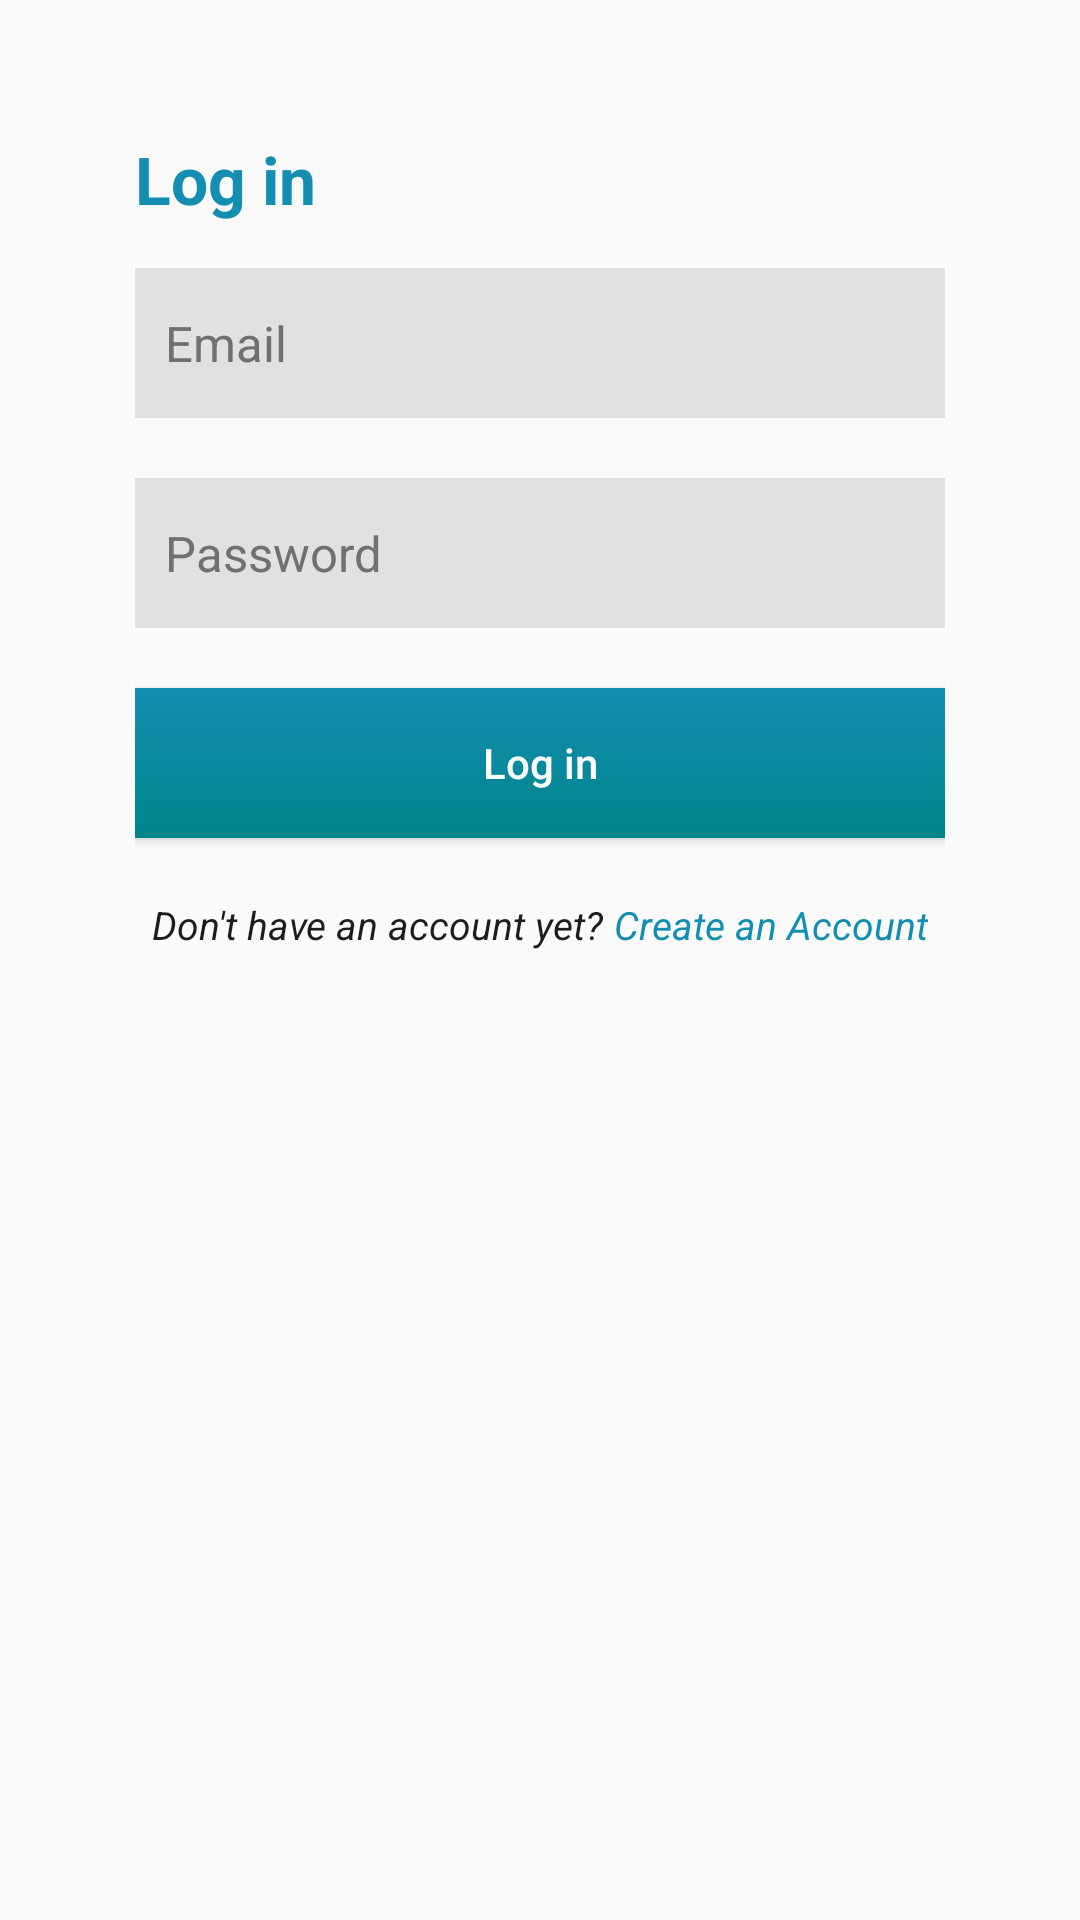

Layout XML and referenced resources for this Android screen:
<!-- AndroidManifest.xml: application theme Theme.ImmuniNation -->
<!-- res/layout/activity_login.xml -->
<?xml version="1.0" encoding="utf-8"?>
<ScrollView xmlns:android="http://schemas.android.com/apk/res/android"
    xmlns:app="http://schemas.android.com/apk/res-auto"
    xmlns:tools="http://schemas.android.com/tools"
    android:layout_width="match_parent"
    android:layout_height="match_parent"
    tools:context=".LoginActivity">

    <androidx.constraintlayout.widget.ConstraintLayout
        android:layout_width="match_parent"
        android:layout_height="wrap_content">

        <ImageView
            android:id="@+id/ivHeaderLogin"
            android:layout_width="match_parent"
            android:layout_height="match_parent"
            android:adjustViewBounds="true"
            android:scaleType="fitXY"
            android:src="@drawable/header_login"
            app:layout_constraintTop_toTopOf="parent" />

        <androidx.constraintlayout.widget.ConstraintLayout
            android:layout_width="match_parent"
            android:layout_height="match_parent"
            android:layout_margin="30dp"
            android:padding="15dp"
            app:layout_constraintBottom_toBottomOf="parent"
            app:layout_constraintTop_toBottomOf="@id/ivHeaderLogin"
            tools:layout_editor_absoluteX="30dp">

            <TextView
                android:id="@+id/tvLogin"
                android:layout_width="wrap_content"
                android:layout_height="wrap_content"
                android:text="@string/text_login"
                android:textColor="?attr/colorPrimary"
                android:textSize="22sp"
                android:textStyle="bold"
                app:layout_constraintStart_toStartOf="parent"
                app:layout_constraintTop_toTopOf="parent" />

            <EditText
                android:id="@+id/et_email"
                android:layout_width="match_parent"
                android:layout_height="50dp"
                android:layout_marginTop="15dp"
                android:autofillHints="no"
                android:background="@color/color_chinese_white"
                android:digits="@string/digits_email"
                android:hint="@string/hint_email"
                android:imeOptions="actionNext"
                android:inputType="textEmailAddress"
                android:maxLength="40"
                android:paddingHorizontal="10dp"
                android:singleLine="true"
                android:textColor="?attr/colorPrimary"
                android:textColorHint="?attr/colorSecondary"
                android:textSize="8pt"
                app:layout_constraintTop_toBottomOf="@id/tvLogin" />

            <EditText
                android:id="@+id/et_password"
                android:layout_width="match_parent"
                android:layout_height="50dp"
                android:layout_marginTop="20dp"
                android:autofillHints="no"
                android:background="@color/color_chinese_white"
                android:digits="@string/digits_password"
                android:hint="@string/hint_password"
                android:imeOptions="actionDone"
                android:inputType="textPassword"
                android:maxLength="32"
                android:paddingHorizontal="10dp"
                android:singleLine="true"
                android:textColor="?attr/colorPrimary"
                android:textColorHint="?attr/colorSecondary"
                android:textSize="8pt"
                app:layout_constraintTop_toBottomOf="@id/et_email" />

            <Button
                android:id="@+id/btn_login"
                android:layout_width="match_parent"
                android:layout_height="50dp"
                android:layout_marginTop="20dp"
                android:background="@drawable/create_negative_180_angle_button"
                android:text="@string/text_login"
                android:textAllCaps="false"
                android:textColor="?attr/colorOnPrimary"
                app:layout_constraintTop_toBottomOf="@id/et_password" />

            <LinearLayout
                android:id="@+id/nav_register"
                android:layout_width="wrap_content"
                android:layout_height="wrap_content"
                android:layout_marginTop="20dp"
                android:orientation="horizontal"
                app:layout_constraintEnd_toEndOf="parent"
                app:layout_constraintStart_toStartOf="parent"
                app:layout_constraintTop_toBottomOf="@id/btn_login">

                <TextView
                    android:layout_width="wrap_content"
                    android:layout_height="wrap_content"
                    android:text="Don't have an account yet? "
                    android:textColor="@color/color_eerie_black"
                    android:textSize="13sp"
                    android:textStyle="italic" />

                <TextView
                    android:layout_width="wrap_content"
                    android:layout_height="wrap_content"
                    android:text="@string/text_register"
                    android:textColor="?attr/colorPrimary"
                    android:textSize="13sp"
                    android:textStyle="italic" />

            </LinearLayout>

        </androidx.constraintlayout.widget.ConstraintLayout>

    </androidx.constraintlayout.widget.ConstraintLayout>

</ScrollView>
<!-- resources referenced by this layout -->
<resources>
  <color name="color_chinese_white">#E1E1E1</color>
  <color name="color_eerie_black">#1D1D1D</color>
  <!-- drawable create_negative_180_angle_button (drawable) -->
  <?xml version="1.0" encoding="utf-8"?>
  <shape xmlns:android="http://schemas.android.com/apk/res/android">
      <gradient
          android:angle="-180"
          android:endColor="@color/color_dark_cyan"
          android:startColor="?attr/colorPrimary" />
  </shape>
  <string name="digits_email">ABCDEFGHIJKLMNOPQRSTUVWXYZabcdefghijklmnopqrstuvwxyz1234567890@.</string>
  <string name="digits_password">ABCDEFGHIJKLMNOPQRSTUVWXYZabcdefghijklmnopqrstuvwxyz1234567890!@#$%^*-=_+:;,.?</string>
  <string name="hint_email">Email</string>
  <string name="hint_password">Password</string>
  <string name="text_login">Log in</string>
  <string name="text_register">Create an Account</string>
  <style name="Theme.ImmuniNation" parent="Theme.MaterialComponents.Light.NoActionBar.Bridge">
          
          <item name="colorPrimary">@color/color_blue_green</item>
          <item name="colorPrimaryVariant">?attr/colorPrimary</item>
          <item name="colorOnPrimary">@color/color_white_ff</item>
          
          <item name="colorSecondary">@color/color_dark_silver</item>
          <item name="colorSecondaryVariant">?attr/colorSecondary</item>
          <item name="colorOnSecondary">@color/color_chinese_black</item>
          
          <item name="android:statusBarColor">?attr/colorPrimaryVariant</item>
          
      </style>
  <color name="color_dark_cyan">#00858A</color>
  <color name="color_blue_green">#138EB1</color>
  <color name="color_white_ff">#FFFFFFFF</color>
  <color name="color_dark_silver">#707070</color>
  <color name="color_chinese_black">#131313</color>
</resources>
